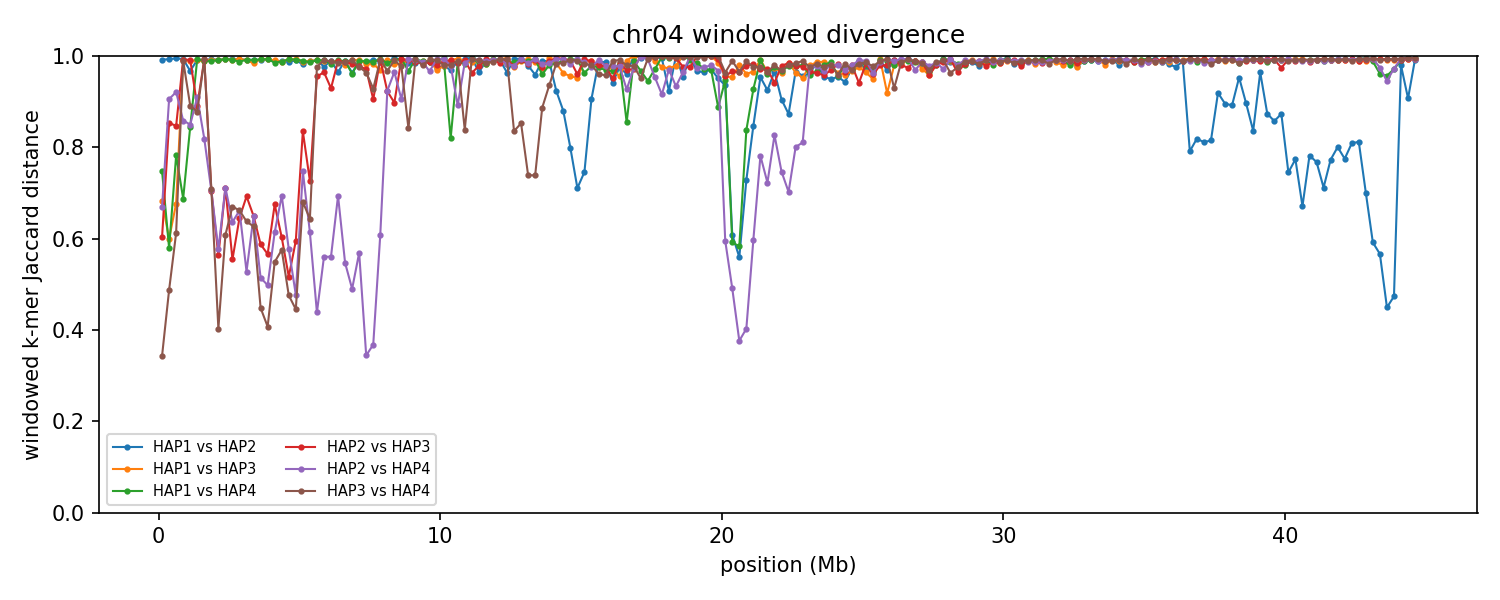

Values plotted in this chart, from the file beside it:
group	win_start	win_end	unit_a	unit_b	hap_a	hap_b	chrom_a	chrom_b	kmers_a	kmers_b	shared	union	jaccard_distance
chr04	1	250000	HAP1_chr04	HAP2_chr04	HAP1	HAP2	4	4	219448	157641	3004	374085	0.992
chr04	1	250000	HAP1_chr04	HAP3_chr04	HAP1	HAP3	4	4	219448	223253	106496	336205	0.6832
chr04	1	250000	HAP1_chr04	HAP4_chr04	HAP1	HAP4	4	4	219448	233337	91200	361585	0.7478
chr04	1	250000	HAP2_chr04	HAP3_chr04	HAP2	HAP3	4	4	157641	223253	108207	272687	0.6032
chr04	1	250000	HAP2_chr04	HAP4_chr04	HAP2	HAP4	4	4	157641	233337	97161	293817	0.6693
chr04	1	250000	HAP3_chr04	HAP4_chr04	HAP3	HAP4	4	4	223253	233337	181021	275569	0.3431
chr04	250001	500000	HAP1_chr04	HAP2_chr04	HAP1	HAP2	4	4	245108	235156	3330	476934	0.993
chr04	250001	500000	HAP1_chr04	HAP3_chr04	HAP1	HAP3	4	4	245108	241764	139169	347703	0.5997
chr04	250001	500000	HAP1_chr04	HAP4_chr04	HAP1	HAP4	4	4	245108	242426	144331	343203	0.5795
chr04	250001	500000	HAP2_chr04	HAP3_chr04	HAP2	HAP3	4	4	235156	241764	60938	415982	0.8535
chr04	250001	500000	HAP2_chr04	HAP4_chr04	HAP2	HAP4	4	4	235156	242426	41231	436351	0.9055
chr04	250001	500000	HAP3_chr04	HAP4_chr04	HAP3	HAP4	4	4	241764	242426	164072	320118	0.4875
chr04	500001	750000	HAP1_chr04	HAP2_chr04	HAP1	HAP2	4	4	241245	244504	2530	483219	0.9948
chr04	500001	750000	HAP1_chr04	HAP3_chr04	HAP1	HAP3	4	4	241245	243272	118348	366169	0.6768
chr04	500001	750000	HAP1_chr04	HAP4_chr04	HAP1	HAP4	4	4	241245	243270	86670	397845	0.7822
chr04	500001	750000	HAP2_chr04	HAP3_chr04	HAP2	HAP3	4	4	244504	243272	64750	423026	0.8469
chr04	500001	750000	HAP2_chr04	HAP4_chr04	HAP2	HAP4	4	4	244504	243270	35649	452125	0.9212
chr04	500001	750000	HAP3_chr04	HAP4_chr04	HAP3	HAP4	4	4	243272	243270	135915	350627	0.6124
chr04	750001	1000000	HAP1_chr04	HAP2_chr04	HAP1	HAP2	4	4	236475	240322	3257	473540	0.9931
chr04	750001	1000000	HAP1_chr04	HAP3_chr04	HAP1	HAP3	4	4	236475	238968	4023	471420	0.9915
chr04	750001	1000000	HAP1_chr04	HAP4_chr04	HAP1	HAP4	4	4	236475	240801	113585	363691	0.6877
chr04	750001	1000000	HAP2_chr04	HAP3_chr04	HAP2	HAP3	4	4	240322	238968	3654	475636	0.9923
chr04	750001	1000000	HAP2_chr04	HAP4_chr04	HAP2	HAP4	4	4	240322	240801	59578	421545	0.8587
chr04	750001	1000000	HAP3_chr04	HAP4_chr04	HAP3	HAP4	4	4	238968	240801	4941	474828	0.9896
chr04	1000001	1250000	HAP1_chr04	HAP2_chr04	HAP1	HAP2	4	4	233985	240116	15028	459073	0.9673
chr04	1000001	1250000	HAP1_chr04	HAP3_chr04	HAP1	HAP3	4	4	233985	239187	4792	468380	0.9898
chr04	1000001	1250000	HAP1_chr04	HAP4_chr04	HAP1	HAP4	4	4	233985	231689	62458	403216	0.8451
chr04	1000001	1250000	HAP2_chr04	HAP3_chr04	HAP2	HAP3	4	4	240116	239187	4030	475273	0.9915
chr04	1000001	1250000	HAP2_chr04	HAP4_chr04	HAP2	HAP4	4	4	240116	231689	61592	410213	0.8499
chr04	1000001	1250000	HAP3_chr04	HAP4_chr04	HAP3	HAP4	4	4	239187	231689	46200	424676	0.8912
chr04	1250001	1500000	HAP1_chr04	HAP2_chr04	HAP1	HAP2	4	4	241521	234319	4005	471835	0.9915
chr04	1250001	1500000	HAP1_chr04	HAP3_chr04	HAP1	HAP3	4	4	241521	240014	4589	476946	0.9904
chr04	1250001	1500000	HAP1_chr04	HAP4_chr04	HAP1	HAP4	4	4	241521	230956	3023	469454	0.9936
chr04	1250001	1500000	HAP2_chr04	HAP3_chr04	HAP2	HAP3	4	4	234319	240014	46641	427692	0.8909
chr04	1250001	1500000	HAP2_chr04	HAP4_chr04	HAP2	HAP4	4	4	234319	230956	38629	426646	0.9095
chr04	1250001	1500000	HAP3_chr04	HAP4_chr04	HAP3	HAP4	4	4	240014	230956	51154	419816	0.8782
chr04	1500001	1750000	HAP1_chr04	HAP2_chr04	HAP1	HAP2	4	4	230852	241370	4197	468025	0.991
chr04	1500001	1750000	HAP1_chr04	HAP3_chr04	HAP1	HAP3	4	4	230852	239370	5069	465153	0.9891
chr04	1500001	1750000	HAP1_chr04	HAP4_chr04	HAP1	HAP4	4	4	230852	225389	4937	451304	0.9891
chr04	1500001	1750000	HAP2_chr04	HAP3_chr04	HAP2	HAP3	4	4	241370	239370	3523	477217	0.9926
chr04	1500001	1750000	HAP2_chr04	HAP4_chr04	HAP2	HAP4	4	4	241370	225389	71639	395120	0.8187
chr04	1500001	1750000	HAP3_chr04	HAP4_chr04	HAP3	HAP4	4	4	239370	225389	3436	461323	0.9926
chr04	1750001	2000000	HAP1_chr04	HAP2_chr04	HAP1	HAP2	4	4	234287	235109	3529	465867	0.9924
chr04	1750001	2000000	HAP1_chr04	HAP3_chr04	HAP1	HAP3	4	4	234287	239235	3745	469777	0.992
chr04	1750001	2000000	HAP1_chr04	HAP4_chr04	HAP1	HAP4	4	4	234287	228890	4858	458319	0.9894
chr04	1750001	2000000	HAP2_chr04	HAP3_chr04	HAP2	HAP3	4	4	235109	239235	108005	366339	0.7052
chr04	1750001	2000000	HAP2_chr04	HAP4_chr04	HAP2	HAP4	4	4	235109	228890	105554	358445	0.7055
chr04	1750001	2000000	HAP3_chr04	HAP4_chr04	HAP3	HAP4	4	4	239235	228890	105605	362520	0.7087
chr04	2000001	2250000	HAP1_chr04	HAP2_chr04	HAP1	HAP2	4	4	237445	241951	3830	475566	0.9919
chr04	2000001	2250000	HAP1_chr04	HAP3_chr04	HAP1	HAP3	4	4	237445	241558	4197	474806	0.9912
chr04	2000001	2250000	HAP1_chr04	HAP4_chr04	HAP1	HAP4	4	4	237445	243654	4337	476762	0.9909
chr04	2000001	2250000	HAP2_chr04	HAP3_chr04	HAP2	HAP3	4	4	241951	241558	146998	336511	0.5632
chr04	2000001	2250000	HAP2_chr04	HAP4_chr04	HAP2	HAP4	4	4	241951	243654	144540	341065	0.5762
chr04	2000001	2250000	HAP3_chr04	HAP4_chr04	HAP3	HAP4	4	4	241558	243654	181383	303829	0.403
chr04	2250001	2500000	HAP1_chr04	HAP2_chr04	HAP1	HAP2	4	4	245351	223148	3075	465424	0.9934
chr04	2250001	2500000	HAP1_chr04	HAP3_chr04	HAP1	HAP3	4	4	245351	234809	3477	476683	0.9927
chr04	2250001	2500000	HAP1_chr04	HAP4_chr04	HAP1	HAP4	4	4	245351	230690	3427	472614	0.9927
chr04	2250001	2500000	HAP2_chr04	HAP3_chr04	HAP2	HAP3	4	4	223148	234809	102716	355241	0.7109
chr04	2250001	2500000	HAP2_chr04	HAP4_chr04	HAP2	HAP4	4	4	223148	230690	101575	352263	0.7117
chr04	2250001	2500000	HAP3_chr04	HAP4_chr04	HAP3	HAP4	4	4	234809	230690	131055	334444	0.6081
... 1,014 more rows
